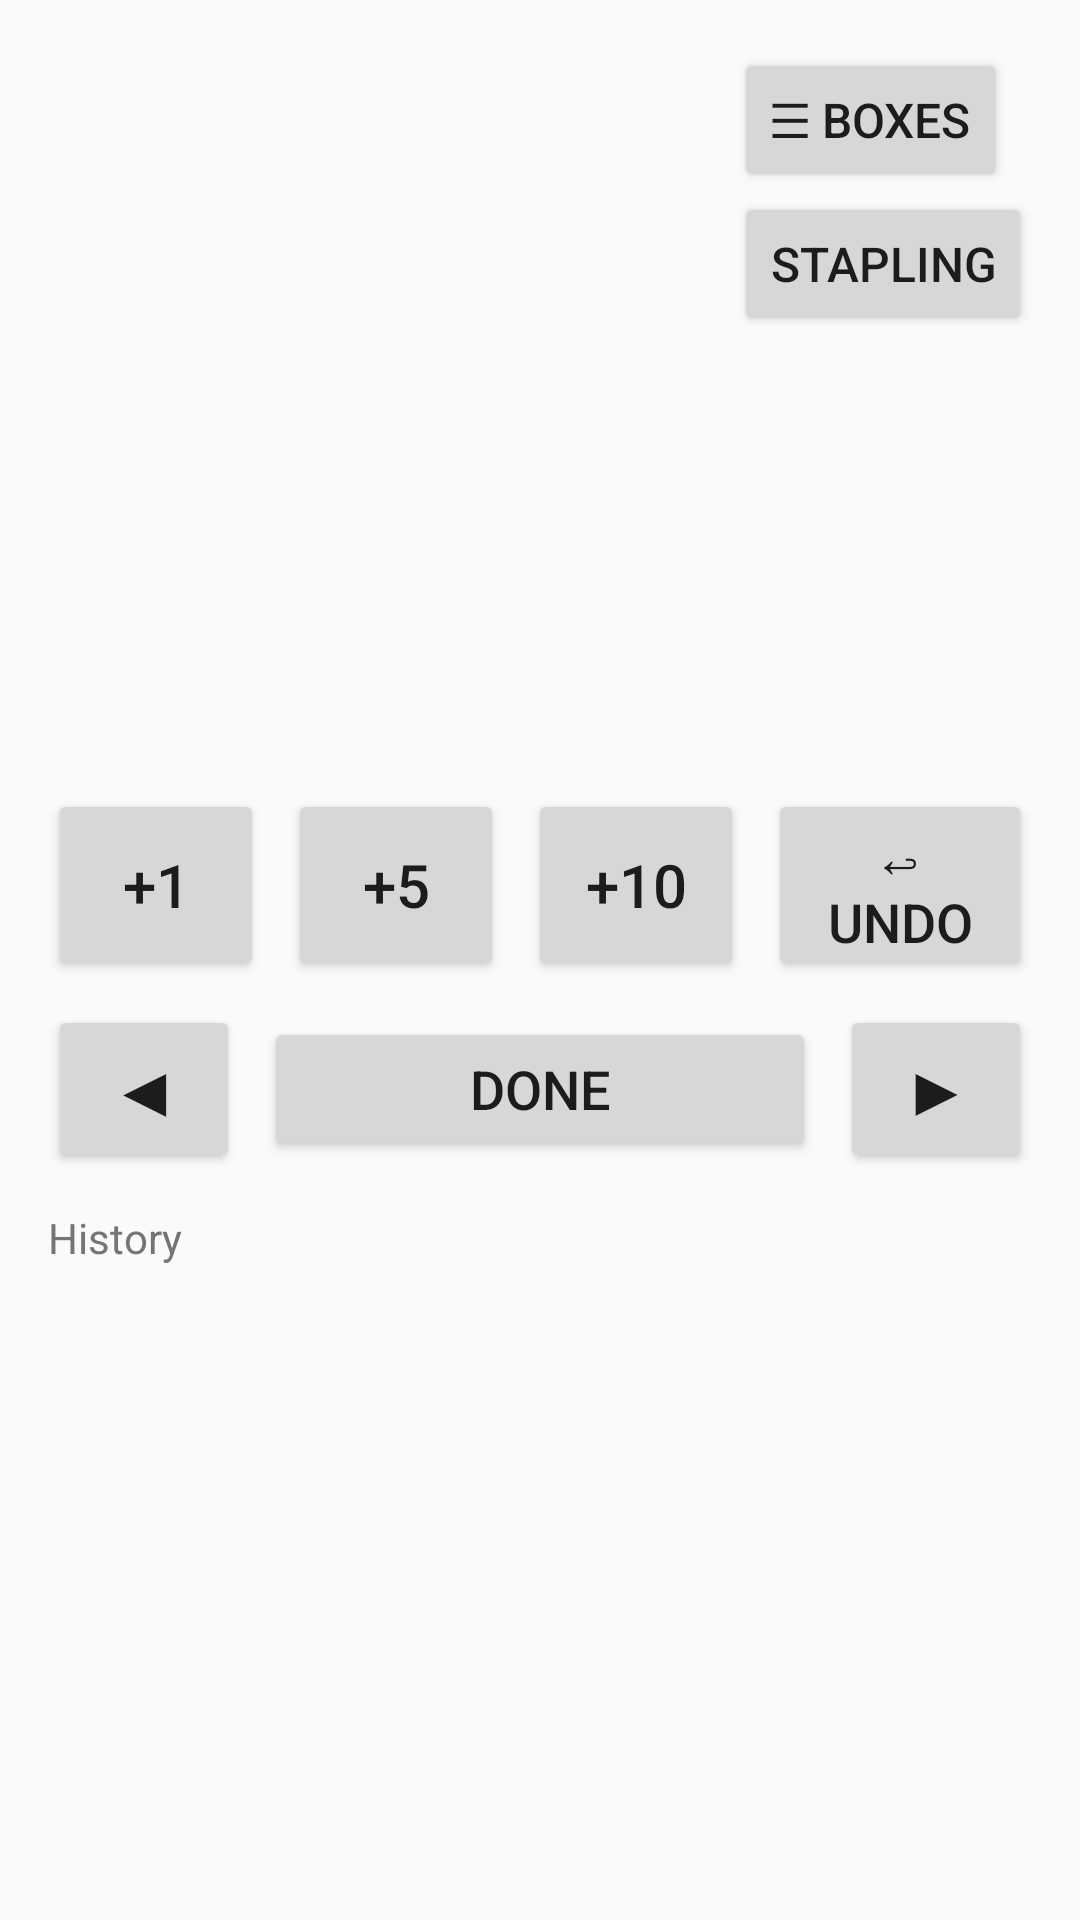

Here is an Android app screen rendered from its layout file. Give the layout XML and the strings, colors and styles it references.
<!-- AndroidManifest.xml: application theme Theme.JeansMixing -->
<!-- res/layout/activity_placing.xml -->
<?xml version="1.0" encoding="utf-8"?>
<LinearLayout xmlns:android="http://schemas.android.com/apk/res/android"
    android:layout_width="match_parent"
    android:layout_height="match_parent"
    android:orientation="vertical"
    android:padding="16dp">

    
    <LinearLayout
        android:id="@+id/placingView"
        android:layout_width="match_parent"
        android:layout_height="0dp"
        android:layout_weight="1"
        android:orientation="vertical">

        <LinearLayout
            android:layout_width="match_parent"
            android:layout_height="wrap_content"
            android:gravity="center_vertical"
            android:orientation="horizontal">

            <TextView
                android:id="@+id/placingSubtitle"
                android:layout_width="0dp"
                android:layout_height="wrap_content"
                android:layout_weight="1"
                android:ellipsize="end"
                android:maxLines="1"
                android:textColor="@color/muted"
                android:textSize="14sp" />

            <LinearLayout
                android:layout_width="wrap_content"
                android:layout_height="wrap_content"
                android:orientation="vertical">

                <Button
                    android:id="@+id/boxMenuButton"
                    android:layout_width="wrap_content"
                    android:layout_height="wrap_content"
                    android:text="@string/boxes_menu"
                    android:textSize="16sp" />

                <Button
                    android:id="@+id/staplingButton"
                    android:layout_width="wrap_content"
                    android:layout_height="wrap_content"
                    android:text="@string/stapling"
                    android:textSize="16sp" />
            </LinearLayout>
        </LinearLayout>

        <TextView
            android:id="@+id/bundleLayerView"
            android:layout_width="wrap_content"
            android:layout_height="wrap_content"
            android:layout_marginTop="8dp"
            android:textSize="18sp"
            android:textStyle="bold"
            android:textColor="@color/brand_dark" />

        <TextView
            android:id="@+id/flipCue"
            android:layout_width="wrap_content"
            android:layout_height="wrap_content"
            android:text="@string/flip_cue"
            android:textSize="16sp"
            android:visibility="gone" />

        <TextView
            android:id="@+id/sizeBig"
            android:layout_width="match_parent"
            android:layout_height="wrap_content"
            android:layout_marginTop="4dp"
            android:background="?attr/selectableItemBackground"
            android:clickable="true"
            android:focusable="true"
            android:gravity="center"
            android:textSize="52sp"
            android:textStyle="bold"
            android:textColor="@color/ink" />

        <TextView
            android:id="@+id/placedView"
            android:layout_width="match_parent"
            android:layout_height="wrap_content"
            android:layout_marginTop="4dp"
            android:background="?attr/selectableItemBackground"
            android:clickable="true"
            android:focusable="true"
            android:gravity="center"
            android:textSize="22sp"
            android:textColor="@color/ink" />

        <LinearLayout
            android:layout_width="match_parent"
            android:layout_height="wrap_content"
            android:layout_marginTop="12dp"
            android:gravity="center"
            android:orientation="horizontal">

            <Button
                android:id="@+id/add1"
                android:layout_width="72dp"
                android:layout_height="64dp"
                android:text="+1"
                android:textSize="20sp" />

            <Button
                android:id="@+id/add5"
                android:layout_width="72dp"
                android:layout_height="64dp"
                android:layout_marginStart="8dp"
                android:text="+5"
                android:textSize="20sp" />

            <Button
                android:id="@+id/add10"
                android:layout_width="72dp"
                android:layout_height="64dp"
                android:layout_marginStart="8dp"
                android:text="+10"
                android:textSize="20sp" />

            <Button
                android:id="@+id/undoButton"
                android:layout_width="wrap_content"
                android:layout_height="64dp"
                android:layout_marginStart="8dp"
                android:text="↩ Undo"
                android:textSize="18sp" />
        </LinearLayout>

        <LinearLayout
            android:layout_width="match_parent"
            android:layout_height="wrap_content"
            android:layout_marginTop="8dp"
            android:gravity="center_vertical"
            android:orientation="horizontal">

            <Button
                android:id="@+id/placeLeft"
                android:layout_width="64dp"
                android:layout_height="56dp"
                android:text="◀"
                android:textSize="24sp" />

            <Button
                android:id="@+id/placeDone"
                android:layout_width="0dp"
                android:layout_height="wrap_content"
                android:layout_weight="1"
                android:layout_marginStart="8dp"
                android:layout_marginEnd="8dp"
                android:text="@string/done"
                android:textSize="18sp" />

            <Button
                android:id="@+id/placeRight"
                android:layout_width="64dp"
                android:layout_height="56dp"
                android:text="▶"
                android:textSize="24sp" />
        </LinearLayout>

        <TextView
            android:layout_width="wrap_content"
            android:layout_height="wrap_content"
            android:layout_marginTop="12dp"
            android:text="@string/history"
            android:textColor="@color/muted"
            android:textSize="14sp" />

        <ScrollView
            android:id="@+id/timelineScroll"
            android:layout_width="match_parent"
            android:layout_height="0dp"
            android:layout_weight="1">

            <LinearLayout
                android:id="@+id/timelineRows"
                android:layout_width="match_parent"
                android:layout_height="wrap_content"
                android:orientation="vertical" />
        </ScrollView>
    </LinearLayout>

    
    <LinearLayout
        android:id="@+id/completeView"
        android:layout_width="match_parent"
        android:layout_height="0dp"
        android:layout_weight="1"
        android:orientation="vertical"
        android:visibility="gone">

        <TextView
            android:layout_width="match_parent"
            android:layout_height="wrap_content"
            android:gravity="center"
            android:text="@string/placing_complete"
            android:textSize="24sp"
            android:textStyle="bold" />

        <ScrollView
            android:layout_width="match_parent"
            android:layout_height="0dp"
            android:layout_weight="1"
            android:layout_marginTop="8dp">

            <LinearLayout
                android:id="@+id/completeRows"
                android:layout_width="match_parent"
                android:layout_height="wrap_content"
                android:orientation="vertical" />
        </ScrollView>

        <TextView
            android:id="@+id/completeTotal"
            android:layout_width="match_parent"
            android:layout_height="wrap_content"
            android:layout_marginTop="12dp"
            android:gravity="center"
            android:textSize="20sp"
            android:textStyle="bold"
            android:textColor="@color/brand_dark" />

        <Button
            android:id="@+id/reviewSizesButton"
            android:layout_width="match_parent"
            android:layout_height="wrap_content"
            android:layout_marginTop="12dp"
            android:text="@string/review_sizes"
            android:textSize="18sp" />

        <Button
            android:id="@+id/completeBack"
            android:layout_width="match_parent"
            android:layout_height="wrap_content"
            android:layout_marginTop="8dp"
            android:text="@string/back_to_project"
            android:textSize="18sp" />
    </LinearLayout>
</LinearLayout>
<!-- resources referenced by this layout -->
<resources>
  <color name="brand_dark">#283593</color>
  <color name="ink">#212121</color>
  <color name="muted">#757575</color>
  <string name="back_to_project">Back to project</string>
  <string name="boxes_menu">☰ Boxes</string>
  <string name="done">Done</string>
  <string name="flip_cue">🔄 flip after this pair</string>
  <string name="history">History</string>
  <string name="placing_complete">Placing complete!</string>
  <string name="review_sizes">Review sizes</string>
  <string name="stapling">stapling</string>
  <style name="Theme.JeansMixing" parent="Theme.AppCompat.Light.NoActionBar">
          <item name="colorPrimary">@color/brand</item>
          <item name="colorPrimaryDark">@color/brand_dark</item>
          <item name="colorAccent">@color/brand</item>
      </style>
  <color name="brand">#3949AB</color>
</resources>
